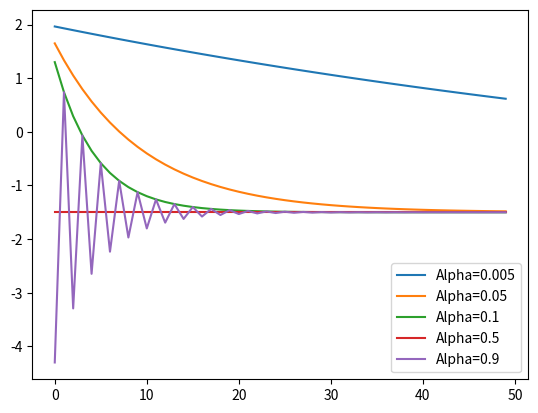

The matplotlib source for this figure:
#Gradient Descent illustration with learning rate and number of steps

#TODO:

# Change the mathematical function

import numpy as np
import matplotlib.pyplot as plt

def loss_fn(x,x_pred):
    return  np.sum( ( x - x_pred ) ** 2 ) / np.size( x )

def dummy_fn(x):
    expr=x**2+3*x+6
    gradient=2*x+3

    return gradient 

def sim_fn(nsteps=1,alpha=0.1):
    weight_init=2
    weight_change=[]

    for _ in range(nsteps):
        weight_init=weight_init-alpha*(dummy_fn(weight_init))
        weight_change.append(weight_init)

    return weight_change,nsteps

def plot_vs_nsteps():
    weights_1,nsteps_1= sim_fn(nsteps=50)
    weights_2,nsteps_2= sim_fn(nsteps=20)
    weights_3,nsteps_3= sim_fn(nsteps=10)

    plt.plot(weights_1,label=f'Steps={nsteps_1}')
    plt.plot(weights_2,label=f'Steps={nsteps_2}')
    plt.plot(weights_3,label=f'Steps={nsteps_3}')

    plt.legend()
    plt.show()

def plot_vs_alpha():

    alpha_vals=[0.005,0.05,0.1,0.5,0.9]

    for alpha in alpha_vals:
        weights,nsteps = sim_fn(nsteps=50,alpha=alpha)
        plt.plot(weights,label=f'Alpha={alpha}')
        plt.legend()

    plt.show()

plot_vs_alpha()
